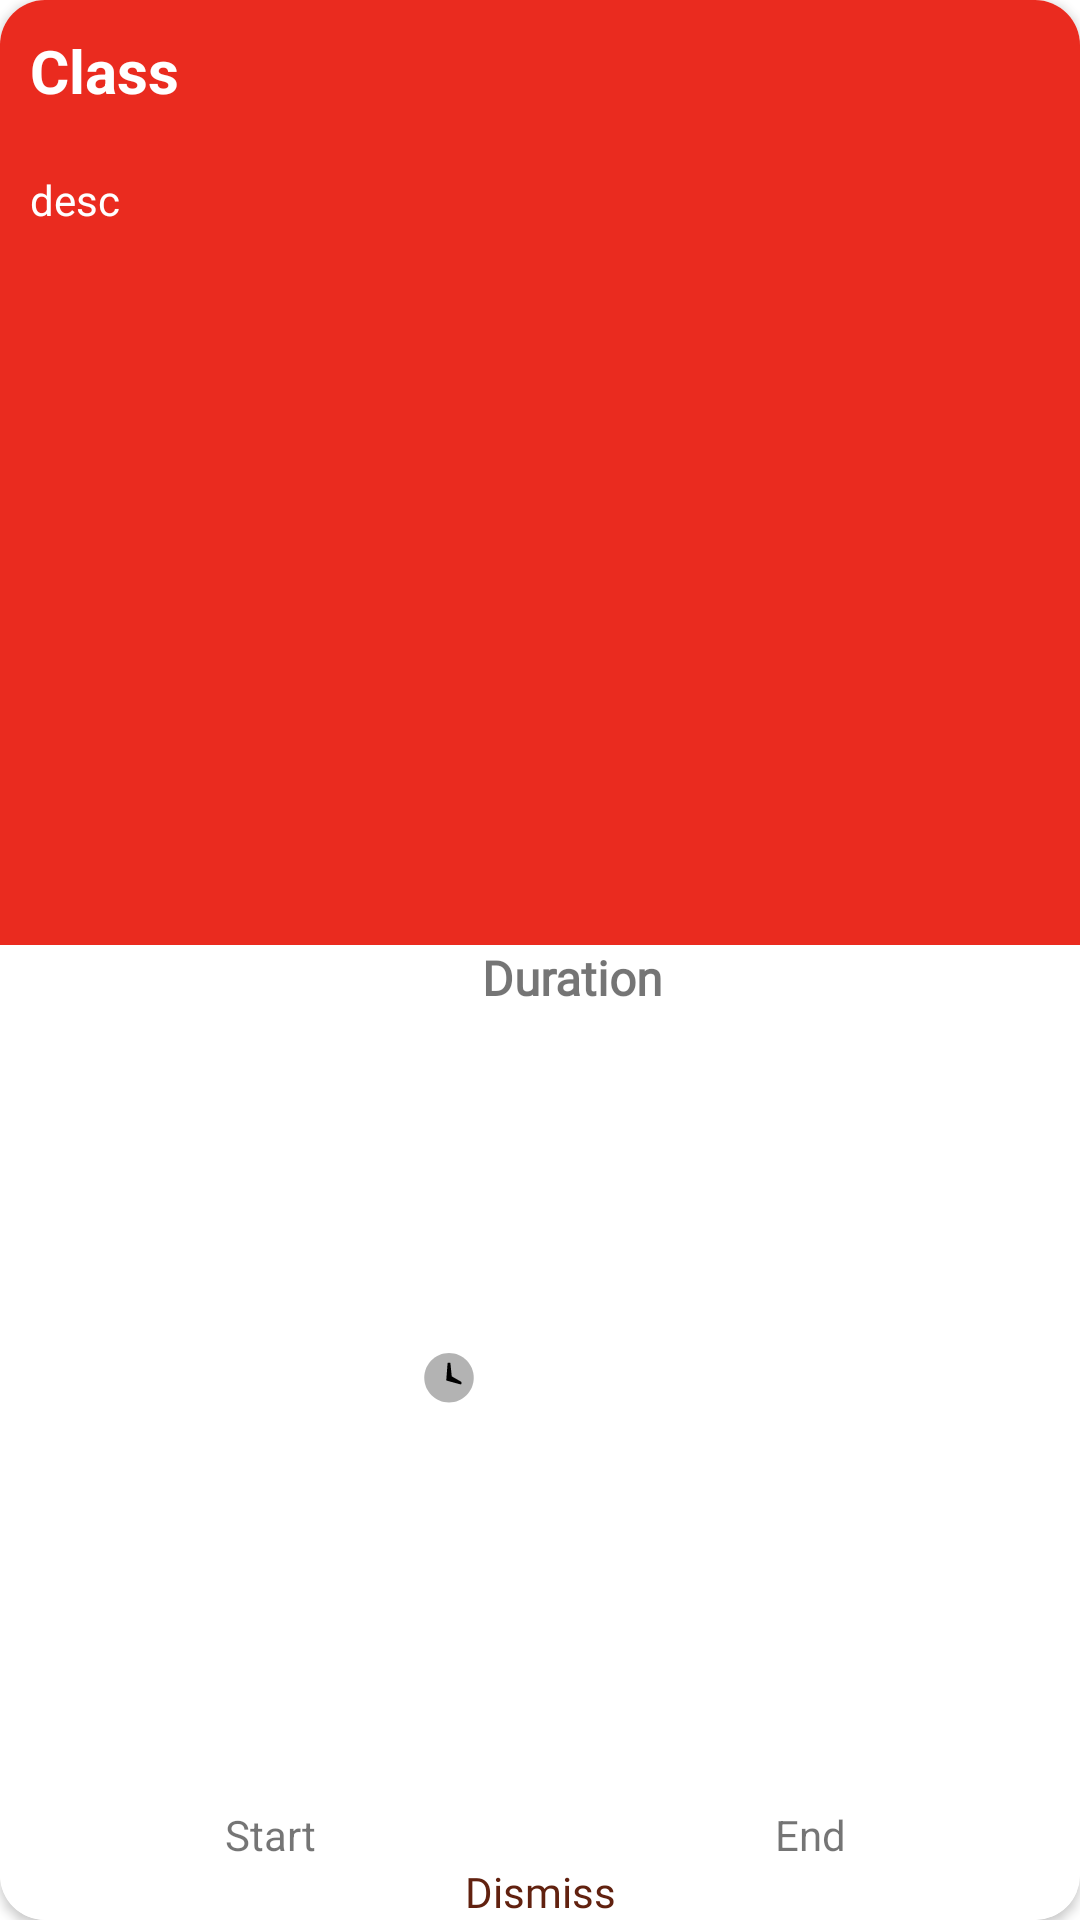

Produce the Android XML layout that renders to this screen, including the resource entries it uses.
<!-- AndroidManifest.xml: application theme Theme.Mindo_kotlin -->
<!-- res/layout/main_course_card.xml -->
<?xml version="1.0" encoding="utf-8"?>
<androidx.cardview.widget.CardView xmlns:android="http://schemas.android.com/apk/res/android"
    xmlns:tools="http://schemas.android.com/tools"
    android:layout_width="222dp"
    android:layout_height="210dp"
    xmlns:app="http://schemas.android.com/apk/res-auto"
    app:cardCornerRadius="15dp"
    android:layout_margin="7dp"


    >
    <LinearLayout
        android:layout_width="match_parent"
        android:layout_height="match_parent"
        android:orientation="vertical"
        android:background="@color/white"
        >

    <LinearLayout
        android:layout_width="match_parent"
        android:layout_height="50dp"
        android:layout_weight="1"
        android:orientation="vertical"
        android:background="@color/main_red">

        <TextView
            android:id="@+id/cr_title"
            android:layout_width="match_parent"
            android:layout_height="wrap_content"
            android:text="Class"
            android:textSize="20sp"
            android:textStyle="bold"
            android:layout_margin="10dp"
            android:textColor="@color/white"

            />

        <TextView
            android:id="@+id/cr_desc"
            android:layout_width="match_parent"
            android:layout_height="wrap_content"
            android:text="desc"
            android:textSize="14sp"
            android:textStyle="normal"
            android:layout_margin="10dp"
            android:textColor="@color/white"
            android:maxHeight="80dp"

            />
    </LinearLayout>

        <TextView
            android:id="@+id/textView2"
            android:layout_width="wrap_content"
            android:layout_height="wrap_content"
            android:layout_gravity="center_horizontal"
            android:layout_weight="1"
            android:drawableStart="@drawable/clock"
            android:fontFamily="@font/alef"


            android:text="@string/cd_main_courses_card_duration"
            android:textSize="16sp"
            android:textStyle="bold" />

        <LinearLayout
            android:layout_width="match_parent"
            android:layout_height="wrap_content"
            android:orientation="horizontal"

            >

            <TextView
                android:id="@+id/time_start"
                android:layout_width="wrap_content"
                android:layout_height="wrap_content"
                android:layout_marginHorizontal="15dp"
                android:layout_weight="1"
                android:ems="10"
                android:textSize="14sp"
                android:text="@string/hint_start"
                android:inputType="time"
                android:gravity="center"
                />

            <TextView
                android:id="@+id/time_end"
                android:layout_width="wrap_content"
                android:layout_height="wrap_content"
                android:layout_marginHorizontal="15dp"
                android:layout_weight="1"
                android:ems="10"
                android:textSize="14sp"
                android:inputType="time"
                android:text="@string/hint_end"
                android:gravity="center"
                />
        </LinearLayout>

        <TextView
            android:id="@+id/cr_dismiss"
            android:layout_width="match_parent"
            android:layout_height="wrap_content"

            android:fontFamily="@font/alef"
            android:gravity="center_horizontal"


            android:text="@string/cd_main_homework_card_btn_dismiss"
            android:textColor="@color/main_blue" />
    </LinearLayout>

</androidx.cardview.widget.CardView>
<!-- resources referenced by this layout -->
<resources>
  <color name="main_blue">#61210F</color>
  <color name="main_red">#EA2B1F</color>
  <color name="white">#FFFFFFFF</color>
  <!-- drawable clock (drawable) -->
  <vector xmlns:android="http://schemas.android.com/apk/res/android"
      android:width="22dp"
      android:height="22dp"
      android:viewportWidth="48"
      android:viewportHeight="48">
    <path
        android:pathData="M24,44C14.059,44 6,35.941 6,26C6,16.059 14.059,8 24,8C33.941,8 42,16.059 42,26C42,35.941 33.941,44 24,44Z"
        android:strokeAlpha="0.3"
        android:fillColor="#000000"
        android:fillType="evenOdd"
        android:fillAlpha="0.3"/>
    <path
        android:pathData="M22.964,15.462C22.985,15.201 23.202,15 23.463,15H24.548C24.804,15 25.019,15.195 25.045,15.45L26,25L32.748,28.856C32.904,28.945 33,29.111 33,29.29V30.345C33,30.675 32.687,30.914 32.368,30.828L22.399,28.109C22.167,28.046 22.013,27.827 22.032,27.588L22.964,15.462Z"
        android:fillColor="#000000"
        android:fillType="evenOdd"/>
  </vector>
  <string name="cd_main_courses_card_duration">Duration</string>
  <string name="cd_main_homework_card_btn_dismiss">Dismiss</string>
  <string name="hint_end">End</string>
  <string name="hint_start">Start</string>
  <style name="Theme.Mindo_kotlin" parent="Theme.MaterialComponents.Light.DarkActionBar">
          
          <item name="colorPrimary">@color/main_blue</item>
          <item name="colorPrimaryVariant">@color/black</item>
          <item name="colorOnPrimary">@color/white</item>
          
          <item name="colorSecondary">@color/main_red</item>
          <item name="colorSecondaryVariant">@color/main_red</item>
          <item name="colorOnSecondary">@color/black</item>
          
          <item name="android:statusBarColor">?attr/colorPrimaryVariant</item>
          
      </style>
  <color name="black">#FF000000</color>
</resources>
